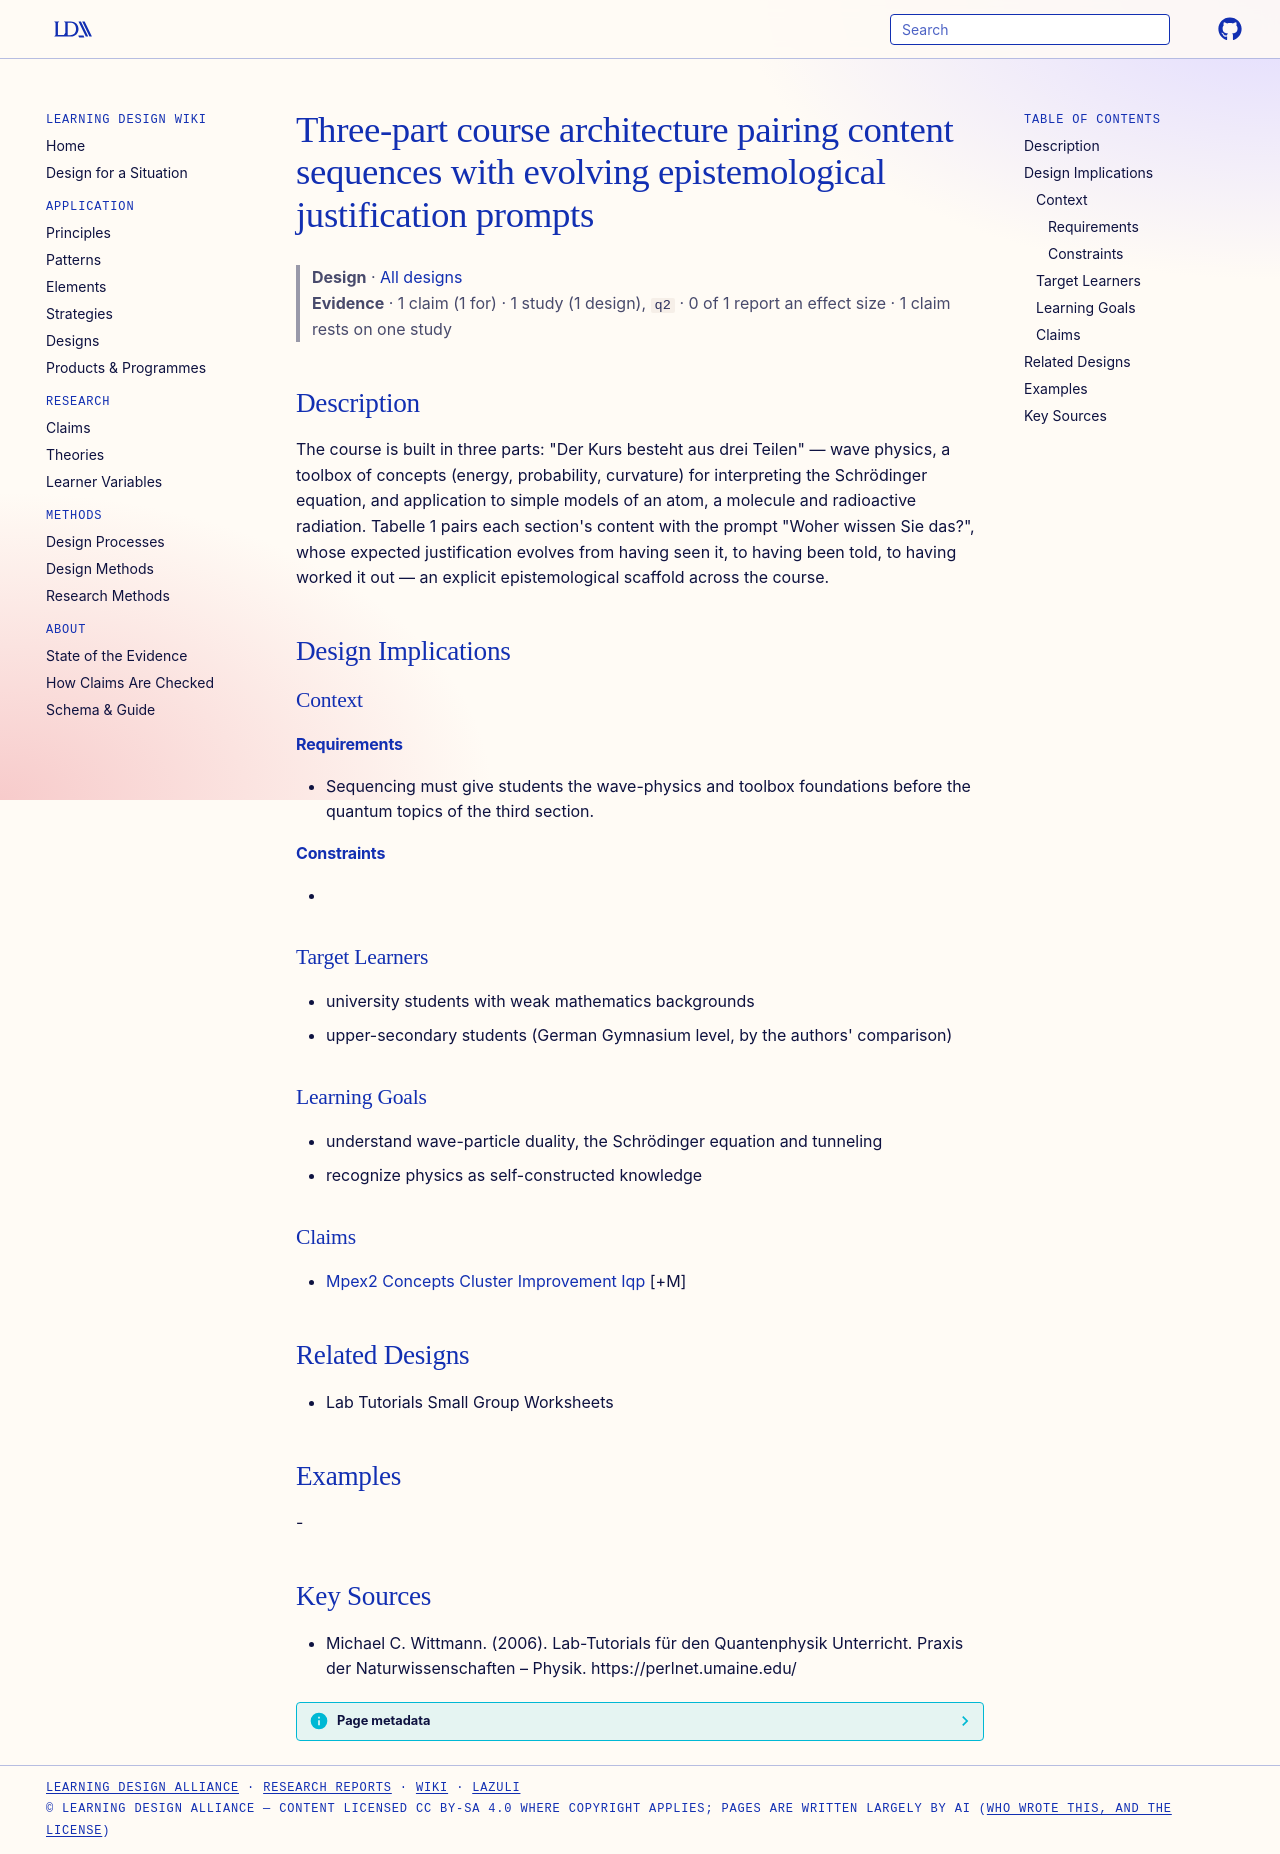

repository: Learning-Design-Alliance/learning-wiki · page: designs/iqp-three-part-structure-epistemological-prompts/index.html · generator: mkdocs

---
type: design
id: iqp-three-part-structure-epistemological-prompts
title: Three-part course architecture pairing content sequences with evolving epistemological justification prompts
description: "The course is built in three parts: \"Der Kurs besteht aus drei Teilen\" — wave physics, a toolbox of concepts (energy, probability, curvature) for interpreting the Schrödinger equation, and application to simple models..."
status: review
generated:
  by: "process:settle-candidates"
  at: 2026-11-22
sources:
  - id: michael-c-wittmann-2006
    resource: "https://perlnet.umaine.edu/"
    title: "Michael C. Wittmann. (2006). Lab-Tutorials für den Quantenphysik Unterricht. Praxis der Naturwissenschaften – Physik. https://perlnet.umaine.edu/"
    author: Michael C. Wittmann
---

# Three-part course architecture pairing content sequences with evolving epistemological justification prompts

> **Design** · [All designs](index.md)
> **Evidence** · 1 claim (1 for) · 1 study (1 design), `q2` · 0 of 1 report an effect size · 1 claim rests on one study

## Description
The course is built in three parts: "Der Kurs besteht aus drei Teilen" — wave physics, a toolbox of concepts (energy, probability, curvature) for interpreting the Schrödinger equation, and application to simple models of an atom, a molecule and radioactive radiation. Tabelle 1 pairs each section's content with the prompt "Woher wissen Sie das?", whose expected justification evolves from having seen it, to having been told, to having worked it out — an explicit epistemological scaffold across the course.

## Design Implications

### Context
#### Requirements
- Sequencing must give students the wave-physics and toolbox foundations before the quantum topics of the third section.
#### Constraints
- 

### Target Learners
- university students with weak mathematics backgrounds
- upper-secondary students (German Gymnasium level, by the authors' comparison)

### Learning Goals
- understand wave-particle duality, the Schrödinger equation and tunneling
- recognize physics as self-constructed knowledge

### Claims
- [Mpex2 Concepts Cluster Improvement Iqp](../claims/mpex2-concepts-cluster-improvement-iqp.md) [+M]

## Related Designs
- Lab Tutorials Small Group Worksheets

## Examples
-

## Key Sources
- Michael C. Wittmann. (2006). Lab-Tutorials für den Quantenphysik Unterricht. Praxis der Naturwissenschaften – Physik. https://perlnet.umaine.edu/
